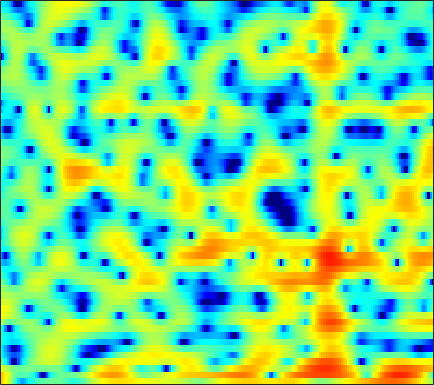

Values plotted in this chart, from the file beside it:
6.7513, 6.0077, 4.8472, 3.4736, 2.2752, 0.43489, -1.7183, -3.5347, -6.0933, -8.0579, -8.3102, -7.5118, -6.0848, -4.8089, -4.0338, -3.2209, -2.6168, -2.2655, -1.8765, -1.5695, -1.3114, -1.149, -0.97268, -0.84845
7.278, 6.438, 5.168, 3.741, 2.591, 1.039, -0.3586, -1.165, -1.786, -1.933, -1.859, -1.817, -1.935, -2.369, -2.964, -4.223, -6.225, -8.478, -13.47, -28.78, -16.79, -11.18, -7.147, -4.671
4.012, 3.33, 2.392, 1.472, 0.8349, 0.1178, -0.4156, -0.679, -0.8564, -0.8702, -0.7774, -0.6759, -0.545, -0.4541, -0.4313, -0.4567, -0.5341, -0.6087, -0.6933, -0.7232, -0.671, -0.5866, -0.4398, -0.3142
-1.121, -2.511, -4.773, -7.681, -10.55, -16.36, -23.29, -17.39, -11.48, -7.884, -5.35, -3.87, -2.284, -1.038, -0.2781, 0.5489, 1.216, 1.636, 2.102, 2.489, 2.796, 2.964, 3.08, 3.067
-4.27, -5.494, -7.207, -8.912, -10.07, -11.23, -11.74, -11.54, -10.56, -9.02, -7.201, -5.823, -4.072, -2.501, -1.465, -0.2691, 0.7208, 1.344, 2.036, 2.587, 3.022, 3.265, 3.471, 3.528
-4.827, -6.177, -8.279, -10.8, -13, -16.32, -18.71, -17.66, -13.96, -10.54, -7.826, -6.168, -4.333, -2.8, -1.786, -0.5806, 0.4758, 1.168, 1.947, 2.551, 2.989, 3.222, 3.425, 3.51
-3.491, -4.147, -4.958, -5.653, -6.06, -6.409, -6.506, -6.382, -5.943, -5.248, -4.38, -3.674, -2.736, -1.848, -1.23, -0.4687, 0.2235, 0.6965, 1.269, 1.762, 2.154, 2.381, 2.604, 2.742
-3.091, -3.84, -4.763, -5.468, -5.77, -5.788, -5.408, -4.936, -4.19, -3.436, -2.742, -2.253, -1.622, -1.015, -0.587, -0.08246, 0.3167, 0.5473, 0.7967, 1.022, 1.26, 1.447, 1.714, 1.969
-2.888, -5.175, -9.476, -16.4, -18.26, -11.41, -7.229, -5.15, -3.18, -1.791, -0.7811, -0.2223, 0.3088, 0.6425, 0.7787, 0.8335, 0.7511, 0.5946, 0.2788, -0.09635, -0.3997, -0.483, -0.3092, 0.2062
2.189, 1.228, -0.03936, -1.12, -1.537, -1.356, -0.7141, -0.2235, 0.2461, 0.5474, 0.7873, 0.9375, 1.026, 0.928, 0.7221, 0.27, -0.3575, -0.9812, -2.22, -4.318, -7.969, -12.65, -15.89, -8.439
4.481, 4.168, 3.669, 3.129, 2.73, 2.169, 1.536, 0.984, 0.1042, -0.9799, -2.198, -3.112, -4.085, -4.443, -4.301, -3.86, -3.442, -3.263, -3.244, -3.511, -3.99, -4.283, -4.134, -3.258
4.531, 4.432, 4.198, 3.865, 3.483, 2.741, 1.744, 0.8623, -0.5592, -2.544, -5.573, -8.813, -14.88, -16.69, -12.04, -7.434, -4.715, -3.496, -2.47, -1.725, -1.142, -0.8464, -0.6434, -0.491
3.19, 3.257, 3.208, 2.987, 2.721, 2.264, 1.694, 1.165, 0.3613, -0.5105, -1.39, -2.005, -2.599, -2.741, -2.593, -2.215, -1.677, -1.252, -0.7895, -0.5111, -0.387, -0.3557, -0.4207, -0.6504
1.86, 1.927, 1.861, 1.659, 1.496, 1.323, 1.121, 0.9201, 0.6717, 0.5567, 0.5193, 0.4603, 0.3824, 0.4464, 0.5728, 0.6835, 0.6828, 0.6888, 0.6925, 0.5374, 0.1578, -0.2212, -0.8033, -1.554
0.995, 0.7692, 0.3446, -0.1291, -0.4705, -0.8613, -1.024, -0.9225, -0.5582, -0.05126, 0.5361, 0.9907, 1.551, 1.977, 2.228, 2.506, 2.644, 2.618, 2.434, 2.094, 1.53, 0.9034, -0.2094, -1.669
-0.3564, -1.036, -2.242, -3.957, -5.765, -8.789, -10.69, -9.412, -6.14, -3.37, -1.348, -0.1209, 1.233, 2.213, 2.709, 3.196, 3.554, 3.675, 3.611, 3.377, 2.993, 2.532, 1.634, 0.4815
-2.285, -2.88, -4.063, -5.66, -6.968, -8.851, -9.976, -9.047, -6.778, -4.547, -2.553, -1.35, -0.1928, 0.7053, 1.276, 1.782, 2.085, 2.278, 2.478, 2.53, 2.471, 2.407, 2.225, 1.875
-3.651, -3.999, -4.557, -4.824, -4.77, -4.696, -4.465, -3.924, -3.086, -2.417, -1.667, -1.127, -0.7492, -0.6094, -0.4854, -0.4039, -0.4751, -0.4353, -0.1054, 0.352, 0.812, 1.214, 1.762, 2.143
-6.66, -7.807, -8.284, -7.447, -6.408, -4.74, -3.058, -2.165, -1.257, -0.469, -0.1223, -0.1727, -0.4121, -1.129, -2.16, -3.898, -5.874, -7.085, -6.721, -4.366, -1.846, -0.3733, 1.128, 2.322
-9.365, -12.29, -16.43, -11.64, -8.069, -4.835, -2.295, -0.9865, 0.111, 0.9082, 1.213, 1.059, 0.615, -0.3291, -1.602, -3.75, -6.434, -8.453, -7.795, -5.127, -2.557, -0.9172, 0.6624, 1.845
-4.777, -4.88, -4.419, -3.583, -2.842, -1.473, -0.335, 0.3885, 1.307, 1.782, 2.019, 2.076, 1.73, 1.224, 0.7705, -0.1445, -0.9013, -1.339, -1.865, -1.894, -1.72, -1.531, -0.9837, -0.3458
-4.222, -3.487, -2.318, -1.228, -0.502, 0.5677, 1.421, 1.927, 2.584, 2.972, 3.146, 3.204, 2.98, 2.566, 2.191, 1.382, 0.4317, -0.3754, -1.79, -3.321, -4.95, -6.104, -6.604, -5.587
-6.589, -4.641, -2.625, -1.098, -0.0267, 1.054, 1.925, 2.529, 3.027, 3.436, 3.648, 3.63, 3.568, 3.21, 2.78, 2.106, 0.9898, -0.04402, -1.796, -4.455, -8.034, -12.11, -15.7, -10.78
-6.263, -4.6, -2.84, -1.429, -0.5537, 0.3581, 1.104, 1.563, 2.043, 2.398, 2.663, 2.768, 2.811, 2.734, 2.54, 2.163, 1.592, 1.014, 0.1321, -0.9229, -1.933, -2.557, -3.081, -3.095
-3.275, -2.68, -2.062, -1.416, -1.106, -0.7621, -0.4397, -0.3366, -0.04001, 0.2389, 0.5673, 0.9156, 1.232, 1.591, 1.798, 1.877, 1.935, 1.834, 1.615, 1.358, 0.9703, 0.7413, 0.3642, 0.03743
-1.447, -1.39, -1.414, -1.571, -1.852, -2.364, -3.067, -3.647, -4.191, -4.125, -3.38, -2.462, -1.159, -0.01685, 0.7431, 1.503, 2.041, 2.321, 2.51, 2.586, 2.509, 2.396, 2.174, 1.827
-1.004, -1.084, -1.263, -1.87, -2.457, -3.844, -6.036, -8.463, -15.19, -25.25, -11.1, -7.046, -3.596, -1.249, -0.1018, 1.158, 1.918, 2.332, 2.699, 2.823, 2.901, 2.831, 2.728, 2.519
-1.914, -1.654, -1.55, -1.631, -1.92, -2.522, -3.414, -4.173, -4.968, -5.025, -4.122, -3.067, -1.565, -0.3313, 0.4463, 1.119, 1.576, 1.712, 1.74, 1.635, 1.455, 1.362, 1.262, 1.319
-3.623, -2.699, -1.95, -1.26, -1.047, -0.7119, -0.6252, -0.5133, -0.3045, -0.08679, 0.3212, 0.5655, 1.074, 1.283, 1.489, 1.396, 1.137, 0.7081, -0.1455, -1.186, -2.487, -3.173, -3.585, -2.879
-4.866, -3.714, -2.54, -1.702, -1.185, -0.6192, -0.09265, 0.2872, 0.7664, 1.212, 1.609, 1.841, 2.001, 2.019, 1.84, 1.43, 0.6215, -0.2072, -1.848, -4.183, -7.99, -12.87, -28.36, -11.15
-4.387, -4.137, -3.743, -3.72, -3.484, -3.144, -2.398, -1.706, -0.8178, 0.1525, 0.809, 1.286, 1.515, 1.66, 1.445, 1.06, 0.2672, -0.4368, -1.688, -3.047, -4.463, -5.179, -5.409, -4.482
-3.241, -3.954, -5.665, -7.987, -10.36, -11.47, -8.561, -6.106, -3.272, -1.409, -0.01227, 0.6118, 1.263, 1.404, 1.417, 0.9964, 0.3874, -0.3712, -1.496, -3.021, -4.418, -5.393, -5.629, -4.635
-1.345, -2.219, -4.109, -6.356, -8.332, -9.282, -7.205, -5.468, -3.091, -1.623, -0.3577, 0.1006, 0.726, 0.8044, 0.9015, 0.5444, 0.08521, -0.6687, -1.858, -4.007, -7.111, -11.62, -23.04, -10.48
-0.1779, -0.6558, -1.277, -1.96, -2.338, -2.646, -2.663, -2.502, -2.275, -2.018, -1.953, -1.855, -1.906, -1.829, -1.832, -1.692, -1.678, -1.682, -1.938, -2.314, -2.812, -3.065, -2.87, -1.976
0.2268, 0.02162, -0.2615, -0.604, -0.8909, -1.267, -1.737, -2.039, -2.691, -3.393, -4.551, -5.368, -6.801, -7.29, -7.162, -5.768, -4.289, -3.125, -2.004, -1.013, -0.3281, 0.195, 0.7766, 1.424
-0.1009, -0.2155, -0.505, -0.7754, -0.9986, -1.345, -1.725, -2.208, -2.929, -4.197, -5.92, -8.047, -12.48, -21.93, -17.91, -9.729, -5.462, -3.407, -1.266, 0.168, 1.306, 1.915, 2.567, 3.023
-2.07, -2.441, -2.856, -3.131, -3.163, -3.117, -2.956, -2.955, -2.97, -3.289, -3.703, -4.183, -4.645, -4.674, -4.287, -3.063, -1.636, -0.5284, 0.743, 1.781, 2.596, 3.014, 3.421, 3.555
-6.142, -7.542, -9.183, -9.734, -9.138, -7.56, -6.004, -4.856, -3.814, -2.84, -2.22, -1.763, -1.216, -0.7031, -0.1504, 0.4697, 1.225, 1.739, 2.368, 2.931, 3.276, 3.486, 3.536, 3.41
-8.909, -11.57, -17.28, -22.01, -16.45, -11.24, -8.064, -6.33, -4.534, -3.1, -1.917, -1.118, -0.2256, 0.5975, 1.119, 1.749, 2.277, 2.582, 2.928, 3.125, 3.231, 3.233, 3.116, 2.892
-6.298, -7.291, -8.12, -8.512, -8.409, -7.576, -6.748, -5.833, -4.681, -3.494, -2.124, -1.227, -0.03431, 0.9951, 1.551, 2.216, 2.567, 2.715, 2.736, 2.556, 2.362, 2.16, 2.003, 1.899
-4.54, -4.864, -5.084, -5.317, -5.697, -6.117, -6.905, -7.237, -7.122, -5.692, -3.379, -1.798, 0.2199, 1.643, 2.425, 3.079, 3.215, 3.081, 2.412, 1.333, 0.0243, -0.9496, -1.372, -0.7507
-7.514, -6.107, -5.105, -4.69, -4.75, -5.999, -8.34, -11.76, -20.43, -11.17, -4.988, -1.989, 0.5261, 2.311, 3.164, 3.701, 3.747, 3.325, 2.143, 0.1065, -3.64, -8.76, -17.82, -6.077
-10.37, -7.985, -5.946, -4.806, -4.326, -4.182, -4.334, -4.383, -4.149, -3.256, -1.87, -0.8289, 0.4657, 1.475, 1.955, 2.329, 2.353, 2.109, 1.541, 0.6885, -0.2933, -0.8865, -1.1, -0.5575
-5.261, -4.705, -3.869, -3.18, -2.788, -2.273, -1.92, -1.725, -1.302, -0.8669, -0.4335, -0.05117, 0.4015, 0.6883, 0.8864, 1.023, 0.9864, 0.9265, 0.784, 0.5736, 0.4413, 0.4428, 0.4929, 0.6988
-2.272, -1.953, -1.517, -1.09, -0.812, -0.4987, -0.2255, -0.06426, 0.09075, 0.2031, 0.2676, 0.2843, 0.2235, 0.1207, 0.01761, -0.1784, -0.3649, -0.4713, -0.58, -0.5551, -0.403, -0.2256, 0.104, 0.481
-0.3001, -0.005699, 0.3362, 0.6502, 0.8524, 1.016, 1.129, 1.174, 1.075, 0.8907, 0.6192, 0.2983, -0.2102, -0.7693, -1.303, -2.052, -2.733, -3.2, -3.56, -3.437, -2.915, -2.332, -1.362, -0.4285
0.6446, 0.9181, 1.263, 1.553, 1.734, 1.908, 1.922, 1.827, 1.589, 1.151, 0.5056, -0.1043, -1.053, -2.25, -3.306, -4.904, -6.955, -8.869, -11.38, -11.81, -8.922, -6.433, -3.723, -1.611
-0.3394, -0.02885, 0.5077, 1.059, 1.423, 1.798, 1.932, 1.836, 1.508, 0.8576, -0.1455, -1.069, -2.515, -4.204, -5.509, -7.201, -9.118, -10.9, -13.36, -13.43, -9.689, -6.823, -3.664, -1.29
-5.115, -4.205, -2.474, -0.8297, 0.1847, 1.177, 1.713, 1.798, 1.517, 0.7306, -0.6523, -2.074, -4.634, -8.027, -10.68, -12.05, -10.38, -8.809, -6.956, -5.298, -3.599, -2.333, -0.7103, 0.6806
-20.7, -11.77, -5.838, -2.38, -0.6938, 0.8719, 1.816, 2.177, 2.087, 1.451, 0.3016, -0.9093, -3.345, -6.716, -9.425, -10.41, -7.644, -5.496, -3.32, -1.669, -0.3615, 0.4726, 1.278, 1.865
-6.721, -5.379, -3.328, -1.4, -0.1686, 1.072, 1.879, 2.224, 2.364, 2.167, 1.677, 1.136, 0.3059, -0.473, -0.8773, -1.11, -0.8952, -0.5506, 0.02877, 0.5616, 0.9278, 1.044, 1.001, 0.7248
-3.612, -2.54, -1.234, -0.09802, 0.6619, 1.401, 1.883, 2.082, 2.221, 2.191, 1.999, 1.757, 1.499, 1.295, 1.201, 1.13, 1.151, 1.228, 1.3, 1.258, 1.005, 0.6093, -0.1813, -1.436
-1.058, -0.3514, 0.424, 1.034, 1.351, 1.657, 1.798, 1.793, 1.64, 1.379, 1.084, 0.9109, 0.7311, 0.6701, 0.708, 0.9214, 1.191, 1.381, 1.54, 1.53, 1.274, 0.8883, -0.01785, -1.456
0.8248, 1.156, 1.453, 1.593, 1.569, 1.421, 1.099, 0.7445, 0.05756, -0.8162, -1.763, -2.373, -2.982, -2.981, -2.514, -1.487, -0.3504, 0.3954, 1.218, 1.766, 2.01, 1.997, 1.655, 0.9912
0.7491, 0.7933, 0.7581, 0.5594, 0.3295, -0.1907, -0.9354, -1.677, -2.882, -4.511, -6.872, -9.534, -15.04, -16.27, -11.27, -6.475, -3.278, -1.502, 0.2318, 1.455, 2.27, 2.637, 2.9, 2.909
-1.31, -1.406, -1.686, -2.155, -2.619, -3.403, -4.32, -5.097, -6.159, -7.312, -8.625, -9.762, -10.96, -10.58, -9.037, -6.379, -3.894, -2.304, -0.5778, 0.7805, 1.816, 2.41, 3.002, 3.382
-3.882, -3.976, -4.425, -5.22, -6.116, -7.525, -9.087, -10, -10.76, -10.62, -9.912, -9.221, -8.129, -6.91, -5.884, -4.467, -3.033, -2.022, -0.73, 0.4056, 1.38, 2.018, 2.709, 3.255
-5.66, -5.603, -5.952, -6.879, -8.029, -10.43, -14.47, -20.05, -30, -16.88, -11.97, -9.648, -7.48, -5.861, -4.867, -3.667, -2.592, -1.82, -0.8473, 0.07463, 0.9511, 1.556, 2.297, 2.948
